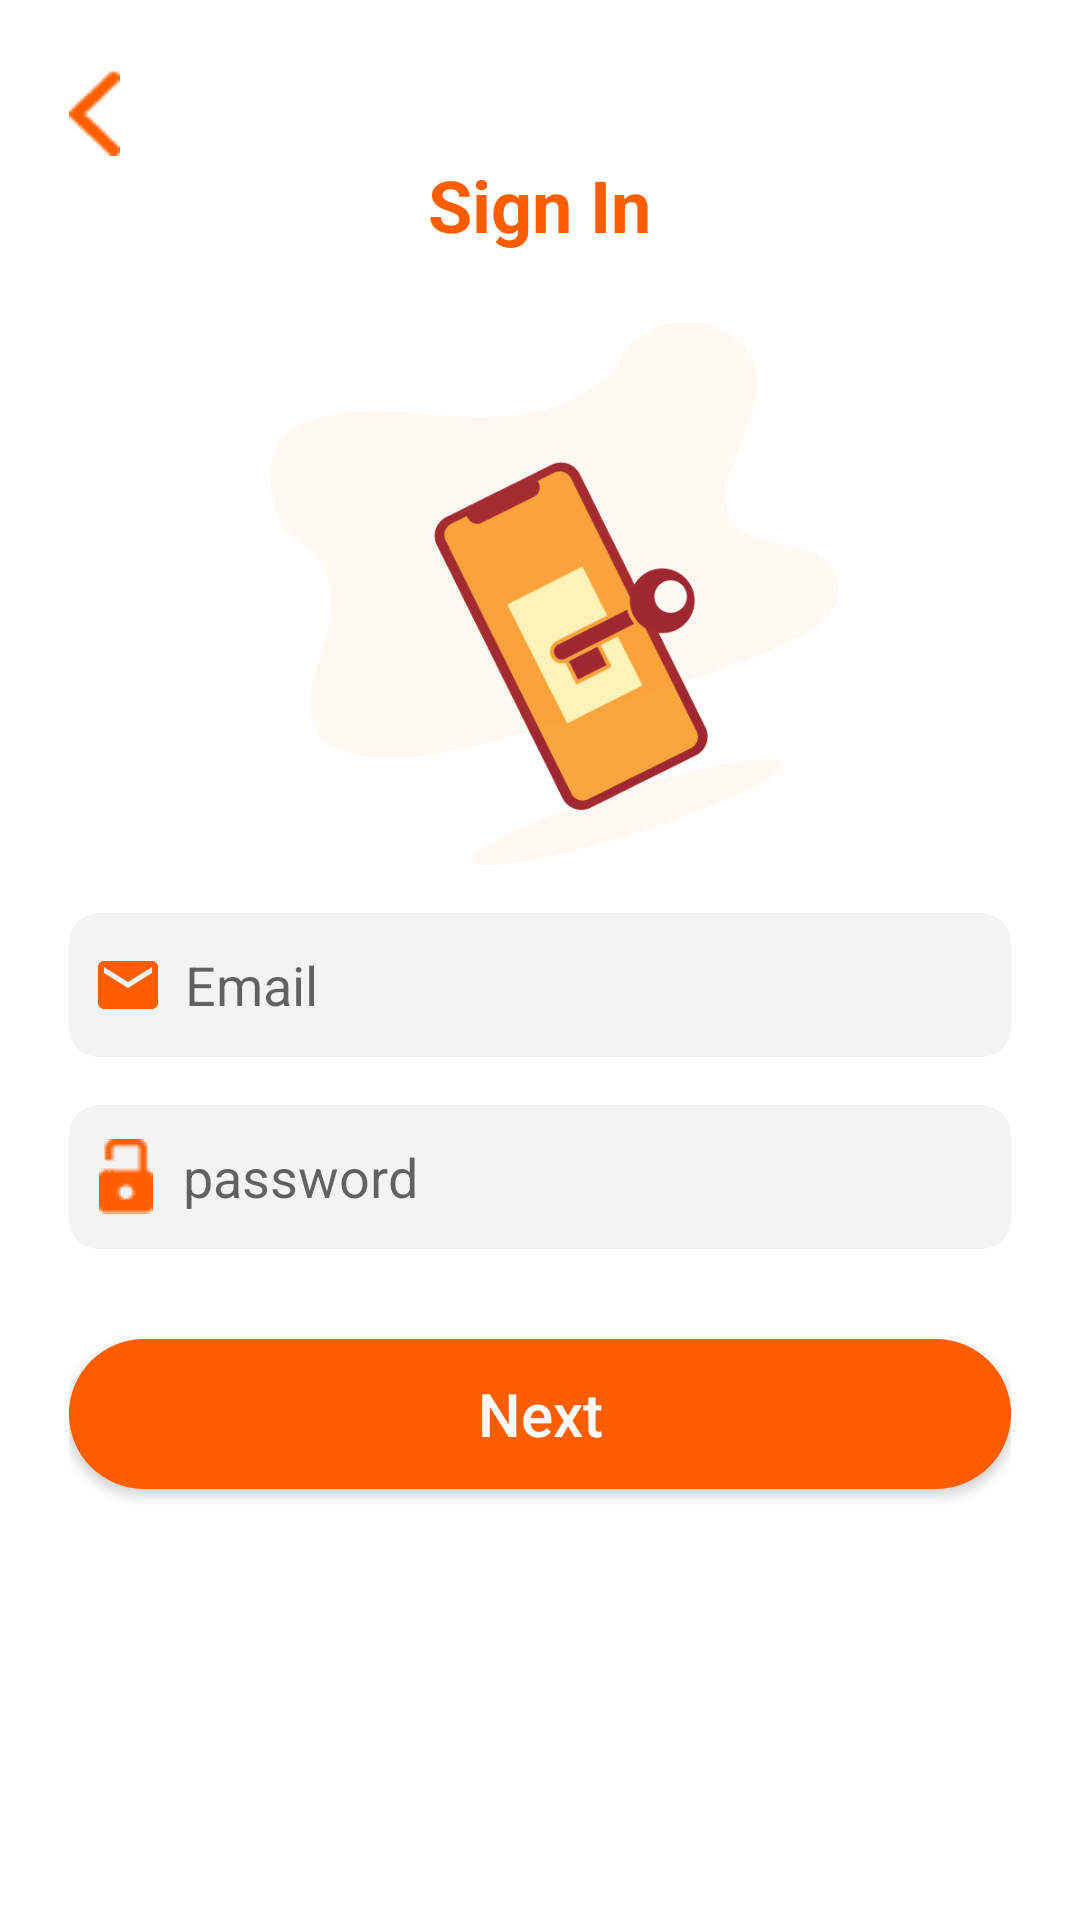

Here is an Android app screen rendered from its layout file. Give the layout XML and the strings, colors and styles it references.
<!-- AndroidManifest.xml: application theme Theme.PRM391x_SearchFood_Vietcvfx12045 -->
<!-- res/layout/activity_sign_in.xml -->
<?xml version="1.0" encoding="utf-8"?>
<LinearLayout xmlns:android="http://schemas.android.com/apk/res/android"
    xmlns:app="http://schemas.android.com/apk/res-auto"
    xmlns:tools="http://schemas.android.com/tools"
    android:layout_width="match_parent"
    android:layout_height="match_parent"
    tools:context=".login.LoginActivity"
    android:padding="23dp"
    android:orientation="vertical"
    android:weightSum="10"
    android:background="@color/white">

    <ImageView
        android:id="@+id/imageView_back_sign_in"
        android:layout_width="wrap_content"
        android:layout_height="wrap_content"
        app:srcCompat="@drawable/ic_back"
        />

    <TextView
        android:id="@+id/textView_title_sign_in"
        android:layout_width="wrap_content"
        android:layout_height="wrap_content"
        android:text="@string/textview_title_sign_in"
        android:textSize="24sp"
        android:textStyle="bold"
        android:textColor="@color/primary_color"
        android:layout_gravity="center"/>

    <ImageView
        android:id="@+id/imageView_banner_sign_in"
        android:layout_width="match_parent"
        android:layout_height="200dp"
        app:srcCompat="@drawable/img_sign_in"
        android:layout_marginTop="10dp"
        android:contentDescription="@string/textview_title_sign_in" />

    <EditText
        android:id="@+id/editText_email_sign_in"
        android:layout_width="match_parent"
        android:layout_height="@dimen/height_48"
        android:inputType="textEmailAddress"
        android:hint="@string/email"
        android:layout_marginTop="10dp"
        android:autofillHints="emailAddress"
        android:drawableStart="@drawable/ic_email"
        android:paddingHorizontal="7.5dp"
        android:drawablePadding="7dp"
        android:background="@drawable/bg_edit_text_search"/>

    <EditText
        android:id="@+id/editText_password_sign_in"
        android:layout_width="match_parent"
        android:layout_height="@dimen/height_48"
        android:layout_marginTop="16dp"
        android:inputType="textPassword"
        android:hint="@string/password"
        android:autofillHints="password"
        android:drawableStart="@drawable/ic_password_open"
        android:drawablePadding="10dp"
        android:paddingHorizontal="10dp"
        android:background="@drawable/bg_edit_text_search"/>

    <TextView
        android:id="@+id/textView_notification_sign_in"
        android:layout_width="match_parent"
        android:layout_height="wrap_content"
        android:textSize="@dimen/text_18sp"
        android:gravity="center"
        android:layout_marginTop="20dp"
        android:textColor="@color/warring"
        android:visibility="gone"/>

    <Button
        android:id="@+id/buttonNext_sign_in"
        android:layout_width="match_parent"
        android:layout_height="50dp"
        android:layout_gravity="center"
        android:layout_marginTop="30dp"
        android:background="@drawable/button_primary"
        android:text="@string/button_next_sign_in"
        android:textSize="@dimen/text_button_sign_up"
        android:textColor="@color/white"
        android:textAllCaps="false"/>


</LinearLayout>
<!-- resources referenced by this layout -->
<resources>
  <color name="primary_color">#FF5E00</color>
  <color name="warring">#FF0000</color>
  <color name="white">#FFFFFFFF</color>
  <dimen name="height_48">48dp</dimen>
  <dimen name="text_18sp">18sp</dimen>
  <dimen name="text_button_sign_up">20sp</dimen>
  <!-- drawable bg_edit_text_search (drawable) -->
  <?xml version="1.0" encoding="utf-8"?>
  <shape xmlns:android="http://schemas.android.com/apk/res/android">
      <solid android:color="@color/bg_search"></solid>
      <corners android:radius="10dp"/>
  </shape>
  <!-- drawable button_primary (drawable) -->
  <?xml version="1.0" encoding="utf-8"?>
  <shape xmlns:android="http://schemas.android.com/apk/res/android">
     <solid android:color="@color/primary_color"/>
      <corners android:radius="30dp"/>
  </shape>
  <!-- drawable ic_back: png bitmap (drawable, 262 bytes) -->
  <!-- drawable ic_email (drawable) -->
  <vector android:height="24dp" android:tint="#FF5E00"
      android:viewportHeight="24" android:viewportWidth="24"
      android:width="24dp" xmlns:android="http://schemas.android.com/apk/res/android">
      <path android:fillColor="@android:color/white" android:pathData="M20,4L4,4c-1.1,0 -1.99,0.9 -1.99,2L2,18c0,1.1 0.9,2 2,2h16c1.1,0 2,-0.9 2,-2L22,6c0,-1.1 -0.9,-2 -2,-2zM20,8l-8,5 -8,-5L4,6l8,5 8,-5v2z"/>
  </vector>
  <!-- drawable ic_password_open: png bitmap (drawable, 1899 bytes) -->
  <!-- drawable img_sign_in: png bitmap (drawable, 16990 bytes) -->
  <string name="button_next_sign_in">Next</string>
  <string name="email">Email</string>
  <string name="password">password</string>
  <string name="textview_title_sign_in">Sign In</string>
  <style name="Theme.PRM391x_SearchFood_Vietcvfx12045" parent="Base.Theme.PRM391x_SearchFood_Vietcvfx12045" />
  <color name="bg_search">#F3F3F3</color>
  <style name="Base.Theme.PRM391x_SearchFood_Vietcvfx12045" parent="Theme.AppCompat.DayNight.NoActionBar">
  
      
          <item name="android:windowLightStatusBar">true</item>
          <item name="android:statusBarColor">@color/white</item>--&gt;
  
      
      
  
      
  
  
      </style>
</resources>
